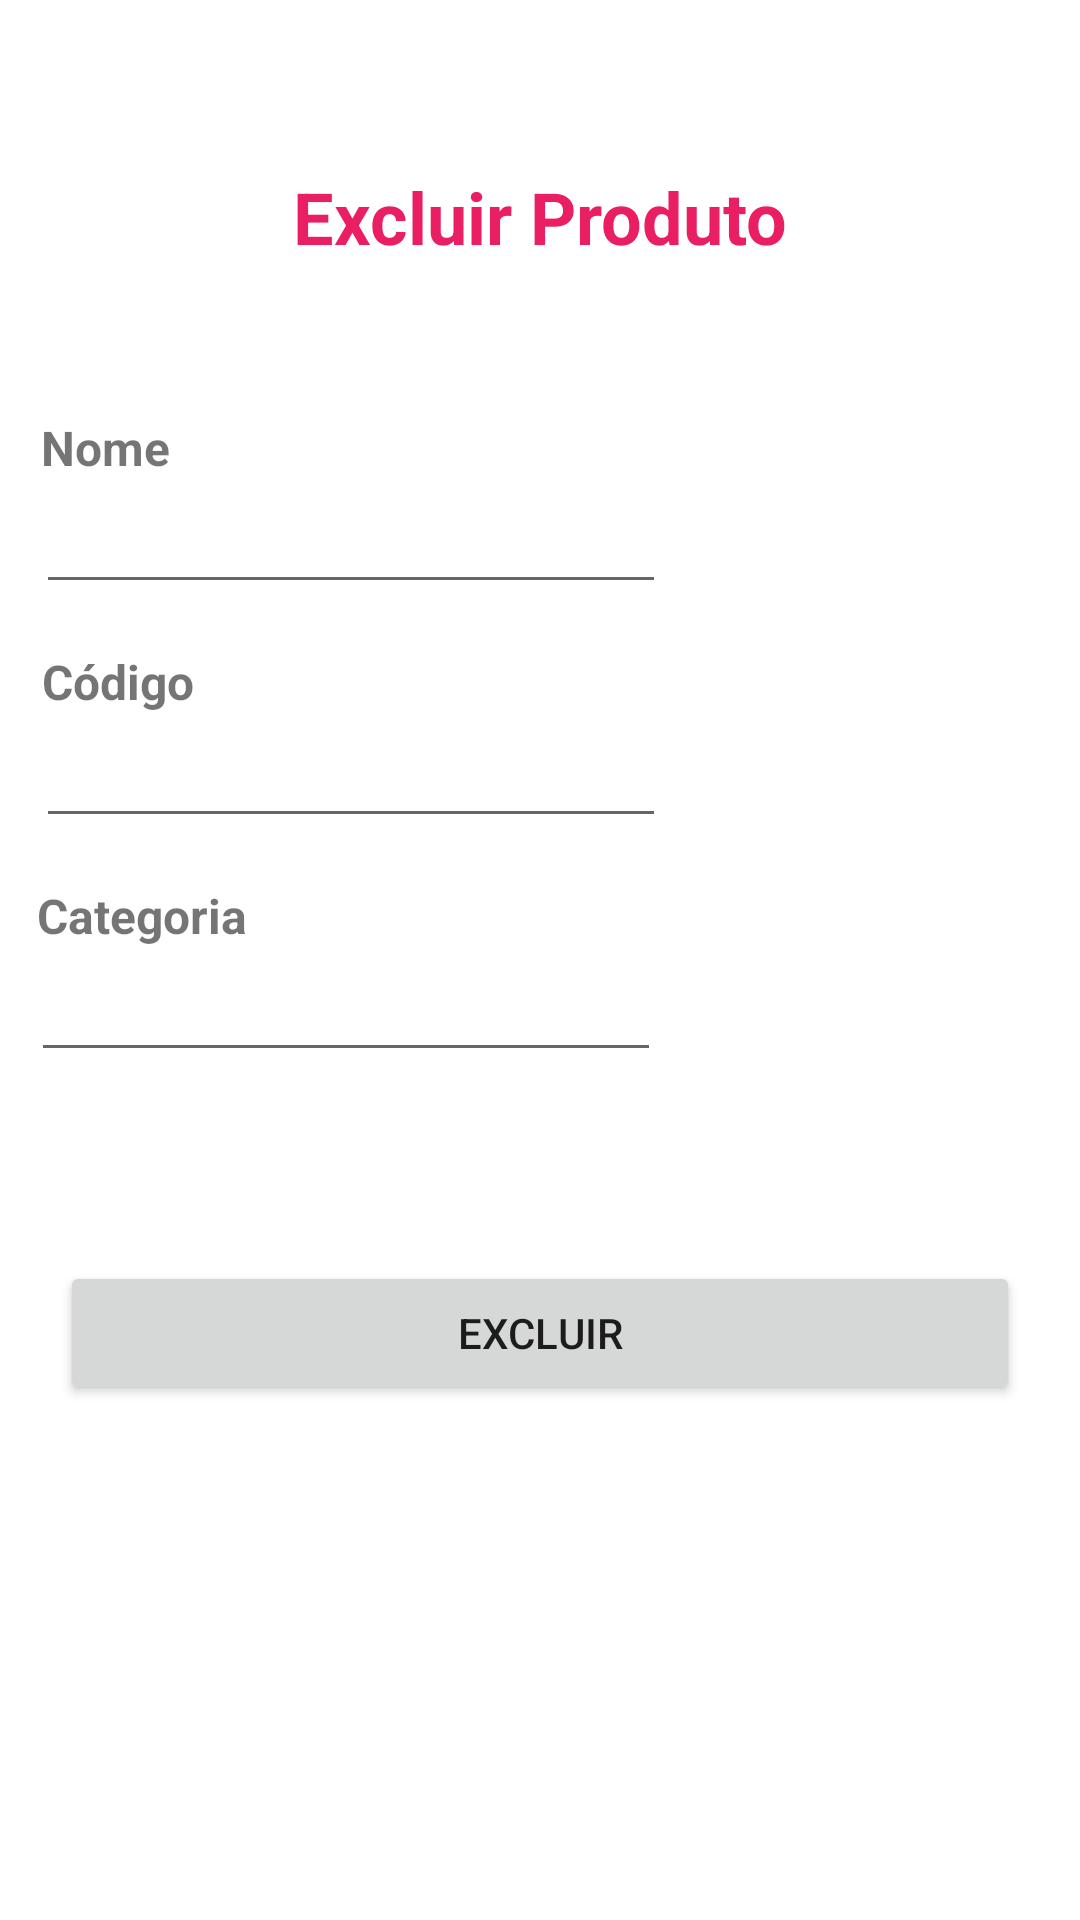

Write the Android layout XML for this screen, with the resource values it uses.
<!-- AndroidManifest.xml: application theme Theme.TNS -->
<!-- res/layout/activity_excluir_produto.xml -->
<?xml version="1.0" encoding="utf-8"?>
<androidx.constraintlayout.widget.ConstraintLayout xmlns:android="http://schemas.android.com/apk/res/android"
    xmlns:app="http://schemas.android.com/apk/res-auto"
    xmlns:tools="http://schemas.android.com/tools"
    android:layout_width="match_parent"
    android:layout_height="match_parent"
    tools:context=".CRUDP.ActivityExcluirProduto">

    <EditText
        android:id="@+id/txtNomeProduto"
        android:layout_width="wrap_content"
        android:layout_height="wrap_content"
        android:ems="10"
        android:inputType="textPersonName"
        app:layout_constraintEnd_toEndOf="parent"
        app:layout_constraintHorizontal_bias="0.079"
        app:layout_constraintStart_toStartOf="parent"
        app:layout_constraintTop_toBottomOf="@+id/textView6" />

    <EditText
        android:id="@+id/txtCodigoProduto"
        android:layout_width="wrap_content"
        android:layout_height="wrap_content"
        android:ems="10"
        android:inputType="textPersonName"
        app:layout_constraintEnd_toEndOf="parent"
        app:layout_constraintHorizontal_bias="0.079"
        app:layout_constraintStart_toStartOf="parent"
        app:layout_constraintTop_toBottomOf="@+id/textView7" />

    <EditText
        android:id="@+id/txtCategoriaProduto"
        android:layout_width="wrap_content"
        android:layout_height="wrap_content"
        android:ems="10"
        android:inputType="textPersonName"
        app:layout_constraintEnd_toEndOf="parent"
        app:layout_constraintHorizontal_bias="0.069"
        app:layout_constraintStart_toStartOf="parent"
        app:layout_constraintTop_toBottomOf="@+id/ca" />

    <Button
        android:id="@+id/cmdPesquisarProduto"
        android:layout_width="0dp"
        android:layout_height="wrap_content"
        android:layout_marginStart="20dp"
        android:layout_marginTop="15dp"
        android:layout_marginEnd="20dp"
        android:text="Excluir"
        app:layout_constraintBottom_toBottomOf="parent"
        app:layout_constraintEnd_toEndOf="parent"
        app:layout_constraintHorizontal_bias="0.0"
        app:layout_constraintStart_toStartOf="parent"
        app:layout_constraintTop_toBottomOf="@+id/txtCategoriaProduto"
        app:layout_constraintVertical_bias="0.219" />

    <TextView
        android:id="@+id/textView6"
        android:layout_width="wrap_content"
        android:layout_height="wrap_content"
        android:layout_marginTop="50dp"
        android:text="Nome"
        android:textSize="16sp"
        android:textStyle="bold"
        app:layout_constraintEnd_toEndOf="parent"
        app:layout_constraintHorizontal_bias="0.043"
        app:layout_constraintStart_toStartOf="parent"
        app:layout_constraintTop_toBottomOf="@+id/textView15" />

    <TextView
        android:id="@+id/textView7"
        android:layout_width="wrap_content"
        android:layout_height="wrap_content"
        android:layout_marginTop="15dp"
        android:text="Código"
        android:textSize="16sp"
        android:textStyle="bold"
        app:layout_constraintEnd_toEndOf="parent"
        app:layout_constraintHorizontal_bias="0.045"
        app:layout_constraintStart_toStartOf="parent"
        app:layout_constraintTop_toBottomOf="@+id/txtNomeProduto" />

    <TextView
        android:id="@+id/ca"
        android:layout_width="wrap_content"
        android:layout_height="wrap_content"
        android:layout_marginTop="15dp"
        android:text="Categoria"
        android:textSize="16sp"
        android:textStyle="bold"
        app:layout_constraintEnd_toEndOf="parent"
        app:layout_constraintHorizontal_bias="0.043"
        app:layout_constraintStart_toStartOf="parent"
        app:layout_constraintTop_toBottomOf="@+id/txtCodigoProduto" />

    <TextView
        android:id="@+id/textView15"
        android:layout_width="wrap_content"
        android:layout_height="wrap_content"
        android:layout_marginTop="56dp"
        android:text="Excluir Produto"
        android:textColor="#E91E63"
        android:textSize="24sp"
        android:textStyle="bold"
        app:layout_constraintEnd_toEndOf="parent"
        app:layout_constraintStart_toStartOf="parent"
        app:layout_constraintTop_toTopOf="parent" />
</androidx.constraintlayout.widget.ConstraintLayout>
<!-- resources referenced by this layout -->
<resources>
  <style name="Theme.TNS" parent="Theme.MaterialComponents.DayNight.DarkActionBar">
          
          <item name="colorPrimary">@color/purple_500</item>
          <item name="colorPrimaryVariant">@color/purple_700</item>
          <item name="colorOnPrimary">@color/white</item>
          
          <item name="colorSecondary">@color/teal_200</item>
          <item name="colorSecondaryVariant">@color/teal_700</item>
          <item name="colorOnSecondary">@color/black</item>
          
          <item name="android:statusBarColor" tools:targetApi="l">?attr/colorPrimaryVariant</item>
          
      </style>
  <!-- not gathered from this repository: default colours our renderer supplied (Android Studio template values) -->
  <color name="purple_500">#FF6200EE</color>
  <color name="purple_700">#FF3700B3</color>
  <color name="teal_200">#FF03DAC5</color>
  <color name="teal_700">#FF018786</color>
  <color name="black">#FF000000</color>
  <color name="white">#FFFFFFFF</color>
</resources>
